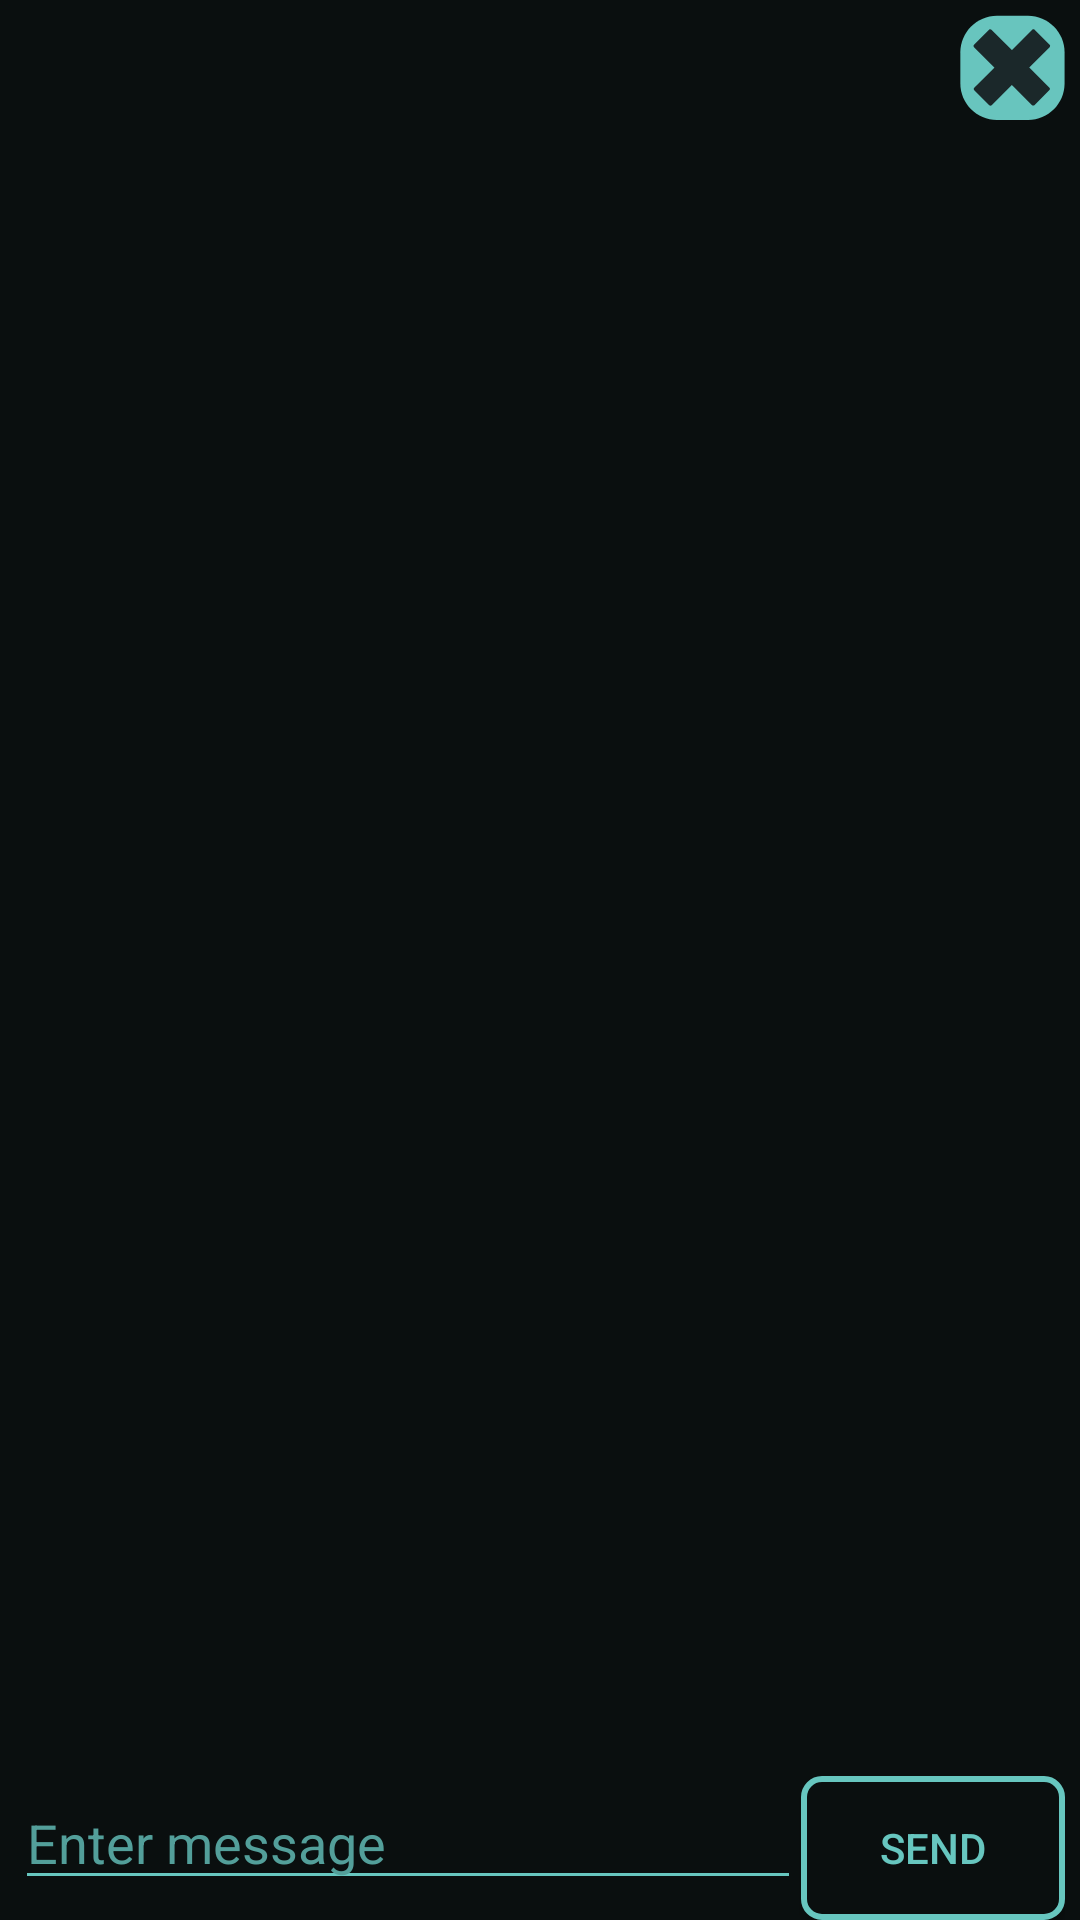

Produce the Android XML layout that renders to this screen, including the resource entries it uses.
<!-- AndroidManifest.xml: application theme Theme.AppCompat.Light.NoActionBar.FullScreen -->
<!-- res/layout/activity_global_chat.xml -->
<?xml version="1.0" encoding="utf-8"?>
<RelativeLayout xmlns:android="http://schemas.android.com/apk/res/android"
    android:id="@+id/rlChat"
    android:layout_width="match_parent"
    android:layout_height="match_parent"
    android:background="#0A0F0F">

    <ImageView
        android:id="@+id/btnGlobalChatClose"
        android:layout_width="wrap_content"
        android:layout_height="wrap_content"
        android:layout_alignParentTop="true"
        android:layout_alignParentEnd="true"
        android:layout_marginTop="0dp"
        android:paddingTop="5dp"
        android:paddingEnd="5dp"
        android:src="@drawable/button_no" />


    <ScrollView
        android:id="@+id/svGlobalChat"
        android:layout_width="match_parent"
        android:layout_height="match_parent"
        android:layout_above="@+id/ll"
        android:layout_below="@+id/btnGlobalChatClose"
        android:layout_margin="5dp"
        android:foregroundGravity="bottom">

        <androidx.recyclerview.widget.RecyclerView
            android:id="@+id/rvGlobalChat"
            android:layout_width="match_parent"
            android:layout_height="match_parent" />

    </ScrollView>


    <RelativeLayout
        android:id="@+id/ll"
        android:layout_width="match_parent"
        android:layout_height="wrap_content"
        android:layout_alignParentBottom="true"
        android:gravity="center_horizontal"
        android:orientation="horizontal"
        android:paddingHorizontal="5dp">

        <Button
            android:id="@+id/btnGlobalSend"
            android:layout_width="wrap_content"
            android:layout_height="wrap_content"
            android:layout_alignParentEnd="true"
            android:background="@drawable/style_background"
            android:text="@string/send"
            android:textColor="#67C6BF" />

        <EditText
            android:id="@+id/edGlobalChat"
            android:layout_width="wrap_content"
            android:layout_height="wrap_content"
            android:layout_alignParentStart="true"
            android:layout_toStartOf="@+id/btnGlobalSend"
            android:backgroundTint="#67C6BF"
            android:hint="@string/enter_message"
            android:maxLength="256"
            android:textColor="#67C6BF"
            android:textColorHint="#539F9A" />

    </RelativeLayout>


</RelativeLayout>
<!-- resources referenced by this layout -->
<resources>
  <!-- drawable button_no (drawable) -->
  <vector
      android:height="35dp"
      android:width="35dp"
      android:viewportHeight="576"
      android:viewportWidth="576"
      xmlns:android="http://schemas.android.com/apk/res/android">
    <path android:fillColor="#68C5BE" android:pathData="M373,4.2H202.6C92.2,4.2 1.9,94.5 1.9,204.9v170.9c0,110.1 90,200.1 200.1,200.1h171.6c110,0 200.1,-90 200.1,-200.1V204.7C573.6,94.5 483.3,4.2 373,4.2z"/>
    <path android:fillColor="#1B282A" android:pathData="M396.2,81.1L178.8,298.4l0.1,0.1L78.1,399.3c-3.6,3.6 -3.7,9.5 0,13.2l82.4,82.4c3.6,3.6 9.5,3.6 13.2,0L391,277.6l-0.1,-0.1l100.8,-100.8c3.6,-3.6 3.7,-9.5 0,-13.2l-82.4,-82.4C405.7,77.5 399.8,77.5 396.2,81.1z"/>
    <path android:fillColor="#1B282A" android:pathData="M76.9,176.4l217.3,217.3l0.1,-0.1l100.8,100.8c3.6,3.6 9.5,3.7 13.2,0l82.4,-82.4c3.6,-3.6 3.6,-9.5 0,-13.2L273.4,181.5l-0.1,0.1L172.5,80.8c-3.6,-3.6 -9.5,-3.7 -13.2,0l-82.4,82.4C73.3,166.9 73.3,172.8 76.9,176.4z"/>
  </vector>
  <!-- drawable style_background (drawable) -->
  <?xml version="1.0" encoding="utf-8"?>
  <shape xmlns:android="http://schemas.android.com/apk/res/android">
      <solid android:color="@color/colorBackDark" />
      <stroke android:width="2dp"
          android:color="@color/colorMain"/>
      <corners android:radius="6dp"/>
  </shape>
  <string name="enter_message">Enter message</string>
  <string name="send">Send</string>
  <style name="Theme.AppCompat.Light.NoActionBar.FullScreen" parent="@style/Theme.AppCompat.Light.NoActionBar">
          <item name="android:windowNoTitle">true</item>
          <item name="android:windowActionBar">false</item>
          <item name="android:windowFullscreen">true</item>
          <item name="android:windowContentOverlay">@null</item>
      </style>
  <color name="colorBackDark">#0A0F0F</color>
  <color name="colorMain">#67C6BF</color>
</resources>
